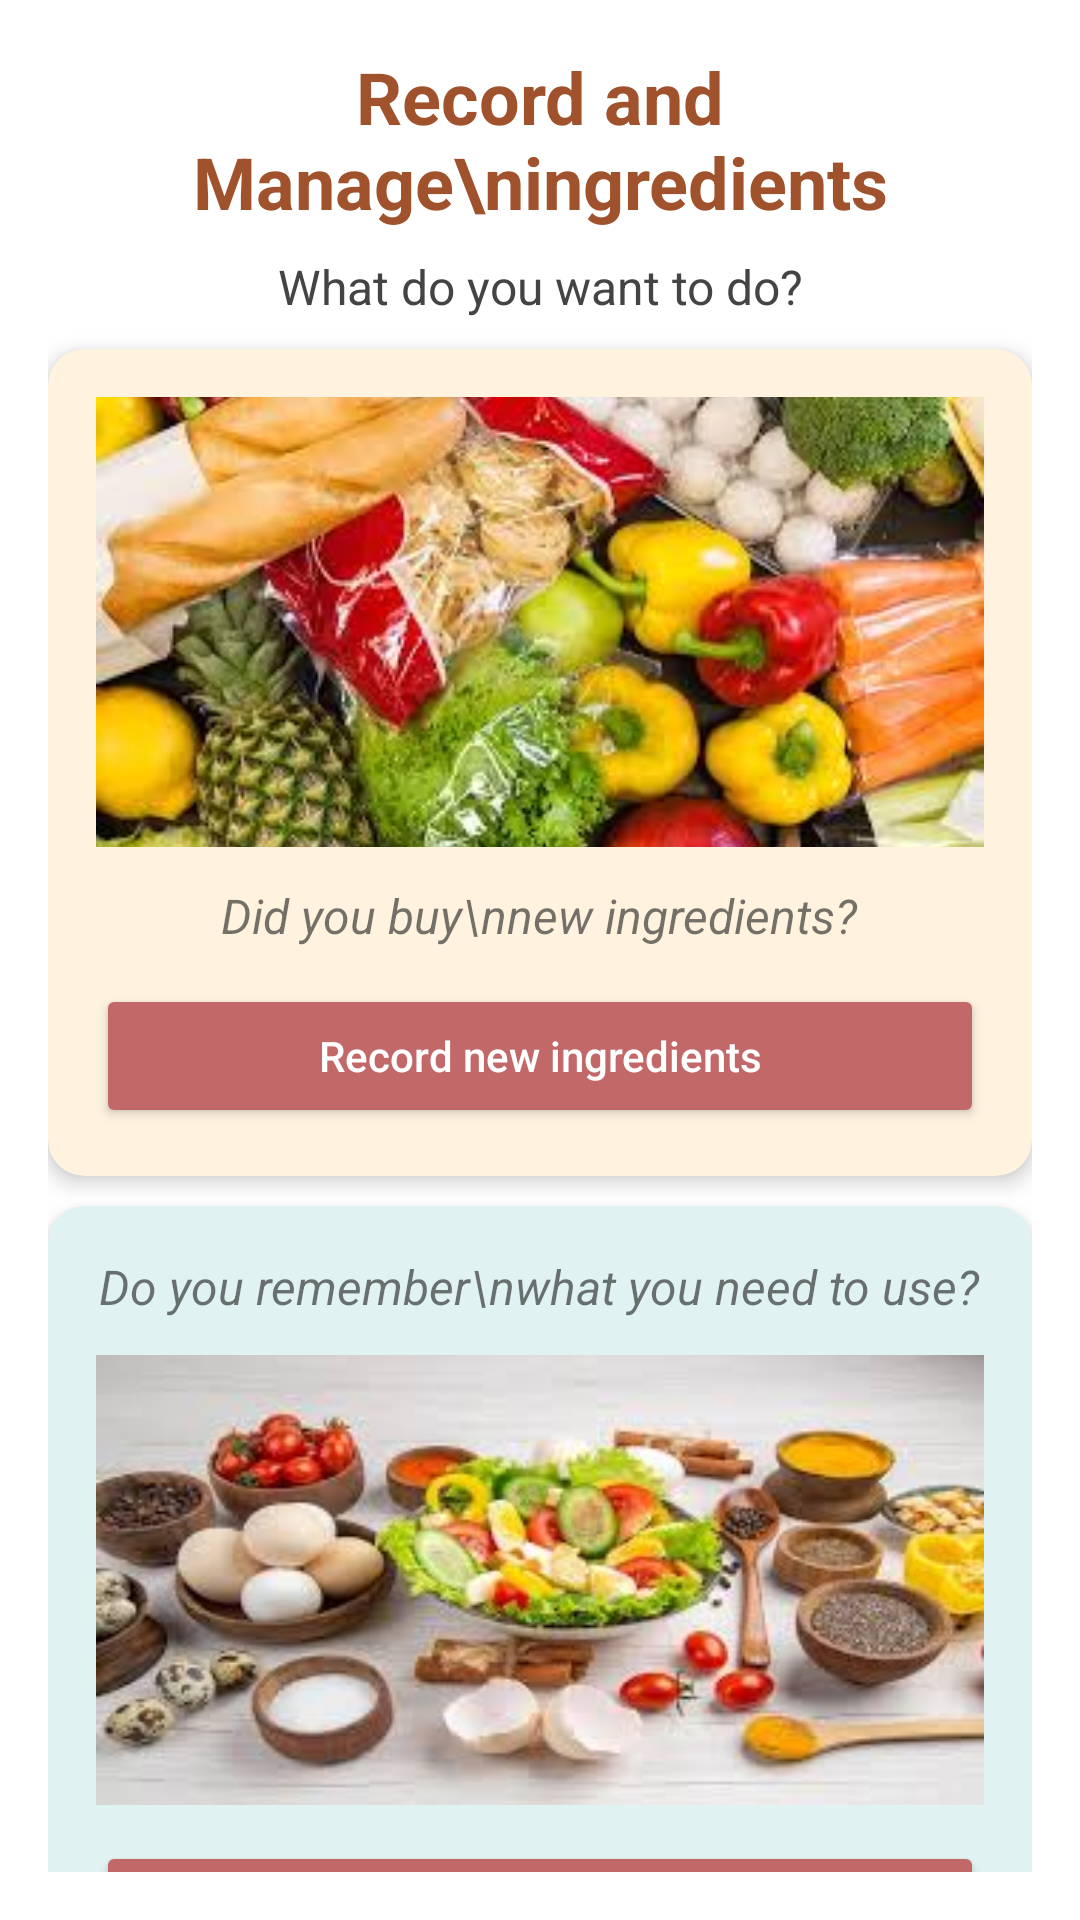

This screen was rendered from an Android layout file. Write that file and the resources it references.
<!-- AndroidManifest.xml: application theme Theme.SmartCookingRecipe -->
<!-- res/layout/fragment_ingredients.xml -->
<?xml version="1.0" encoding="utf-8"?>
<androidx.constraintlayout.widget.ConstraintLayout
    xmlns:android="http://schemas.android.com/apk/res/android"
    xmlns:app="http://schemas.android.com/apk/res-auto"
    xmlns:tools="http://schemas.android.com/tools"
    android:layout_width="match_parent"
    android:layout_height="match_parent"
    android:padding="16dp"
    android:background="#FFFFFF">


    <TextView
        android:id="@+id/titleText"
        android:layout_width="0dp"
        android:layout_height="wrap_content"
        android:text="Record and Manage\ningredients"
        android:textSize="24sp"
        android:textStyle="bold"
        android:textColor="#A0522D"
        android:gravity="center"
        app:layout_constraintTop_toTopOf="parent"
        app:layout_constraintStart_toStartOf="parent"
        app:layout_constraintEnd_toEndOf="parent" />

    <TextView
        android:id="@+id/subTitleText"
        android:layout_width="0dp"
        android:layout_height="wrap_content"
        android:text="What do you want to do?"
        android:textSize="16sp"
        android:textColor="#444444"
        android:gravity="center"
        android:layout_marginTop="8dp"
        app:layout_constraintTop_toBottomOf="@id/titleText"
        app:layout_constraintStart_toStartOf="parent"
        app:layout_constraintEnd_toEndOf="parent" />

    <androidx.cardview.widget.CardView
        android:id="@+id/cardRecord"
        android:layout_width="0dp"
        android:layout_height="wrap_content"
        android:layout_marginTop="10dp"
        app:cardCornerRadius="12dp"
        app:cardElevation="4dp"
        android:backgroundTint="#FFF3E0"
        app:layout_constraintTop_toBottomOf="@id/subTitleText"
        app:layout_constraintStart_toStartOf="parent"
        app:layout_constraintEnd_toEndOf="parent">

        <LinearLayout
            android:layout_width="match_parent"
            android:layout_height="wrap_content"
            android:orientation="vertical"
            android:padding="16dp"
            android:gravity="center_horizontal">

            <ImageView
                android:id="@+id/imageNewIngredients"
                android:layout_width="match_parent"
                android:layout_height="150dp"
                android:scaleType="centerCrop"
                android:src="@drawable/new_ingredient"
                tools:ignore="ContentDescription" />

            <TextView
                android:id="@+id/textNewIngredients"
                android:layout_width="wrap_content"
                android:layout_height="wrap_content"
                android:text="Did you buy\nnew ingredients?"
                android:textSize="16sp"
                android:textStyle="italic"
                android:gravity="center"
                android:layout_marginTop="12dp" />

            <Button
                android:id="@+id/btnRecordIngredients"
                android:layout_width="match_parent"
                android:layout_height="wrap_content"
                android:text="Record new ingredients"
                android:textAllCaps="false"
                android:layout_marginTop="12dp"
                android:backgroundTint="#C26868"
                android:textColor="#FFFFFF" />
        </LinearLayout>
    </androidx.cardview.widget.CardView>

    <androidx.cardview.widget.CardView
        android:id="@+id/cardExpiration"
        android:layout_width="0dp"
        android:layout_height="wrap_content"
        android:layout_marginTop="10dp"
        app:cardCornerRadius="12dp"
        app:cardElevation="4dp"
        android:backgroundTint="#E0F2F1"
        app:layout_constraintTop_toBottomOf="@id/cardRecord"
        app:layout_constraintStart_toStartOf="parent"
        app:layout_constraintEnd_toEndOf="parent">

        <LinearLayout
            android:layout_width="match_parent"
            android:layout_height="wrap_content"
            android:orientation="vertical"
            android:padding="16dp"
            android:gravity="center_horizontal">

            <TextView
                android:id="@+id/textExpiration"
                android:layout_width="wrap_content"
                android:layout_height="wrap_content"
                android:text="Do you remember\nwhat you need to use?"
                android:textSize="16sp"
                android:textStyle="italic"
                android:gravity="center"
                android:layout_marginBottom="12dp" />

            <ImageView
                android:id="@+id/imageExpiration"
                android:layout_width="match_parent"
                android:layout_height="150dp"
                android:scaleType="centerCrop"
                android:src="@drawable/check_ingredient"
                tools:ignore="ContentDescription" />

            <Button
                android:id="@+id/btnCheckExpiration"
                android:layout_width="match_parent"
                android:layout_height="wrap_content"
                android:text="Check all ingredients’\nexpiration date in your refrigerator"
                android:textAllCaps="false"
                android:gravity="center"
                android:layout_marginTop="12dp"
                android:backgroundTint="#C26868"
                android:textColor="#FFFFFF" />
        </LinearLayout>
    </androidx.cardview.widget.CardView>

</androidx.constraintlayout.widget.ConstraintLayout>
<!-- resources referenced by this layout -->
<resources>
  <!-- drawable check_ingredient: jpg bitmap (drawable, 10722 bytes) -->
  <!-- drawable new_ingredient: jpg bitmap (drawable, 13816 bytes) -->
  <style name="Theme.SmartCookingRecipe" parent="Theme.MaterialComponents.DayNight.DarkActionBar">
          
          <item name="colorPrimary">@color/purple_500</item>
          <item name="colorPrimaryVariant">@color/purple_700</item>
          <item name="colorOnPrimary">@color/white</item>
          
          <item name="colorSecondary">@color/teal_200</item>
          <item name="colorSecondaryVariant">@color/teal_700</item>
          <item name="colorOnSecondary">@color/black</item>
          
          <item name="android:statusBarColor">?attr/colorPrimaryVariant</item>
          
      </style>
  <!-- not gathered from this repository: default colours our renderer supplied (Android Studio template values) -->
  <color name="purple_500">#FF6200EE</color>
  <color name="purple_700">#FF3700B3</color>
  <color name="teal_200">#FF03DAC5</color>
  <color name="teal_700">#FF018786</color>
  <color name="black">#FF000000</color>
  <color name="white">#FFFFFFFF</color>
</resources>
